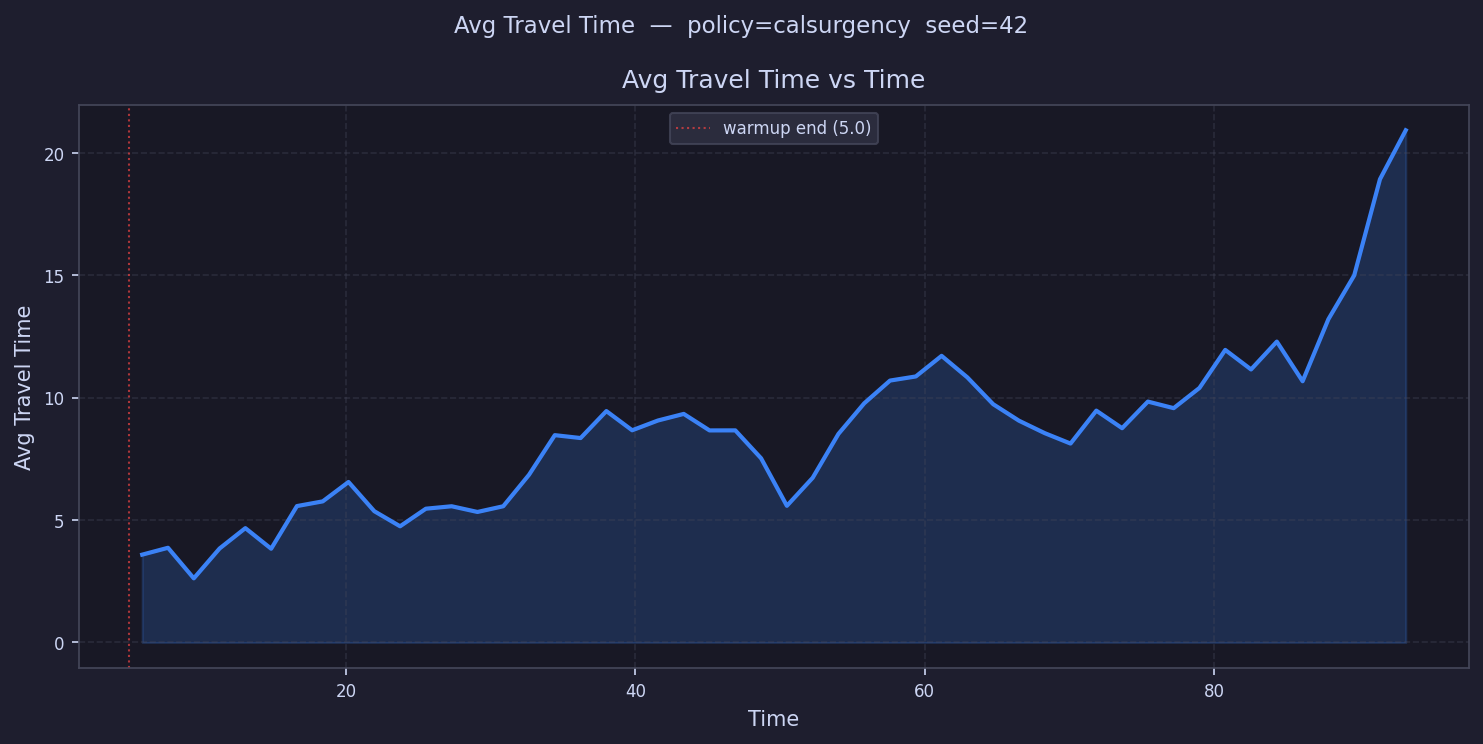

Data behind this chart, as committed beside it:
time, avg_travel_time
5.892, 3.59
7.675, 3.87
9.458, 2.621
11.24, 3.841
13.02, 4.673
14.81, 3.832
16.59, 5.575
18.37, 5.767
20.16, 6.559
21.94, 5.365
23.72, 4.749
25.51, 5.467
27.29, 5.567
29.07, 5.334
30.86, 5.567
32.64, 6.854
34.42, 8.473
36.21, 8.355
37.99, 9.457
39.77, 8.672
41.55, 9.072
43.34, 9.342
45.12, 8.667
46.9, 8.669
48.69, 7.527
50.47, 5.585
52.25, 6.73
54.04, 8.526
55.82, 9.776
57.6, 10.7
59.39, 10.87
61.17, 11.71
62.95, 10.83
64.74, 9.738
66.52, 9.065
68.3, 8.555
70.09, 8.13
71.87, 9.475
73.65, 8.758
75.43, 9.846
77.22, 9.577
79, 10.4
80.78, 11.96
82.57, 11.16
84.35, 12.3
86.13, 10.68
87.92, 13.21
89.7, 15
91.48, 18.93
93.27, 20.93
